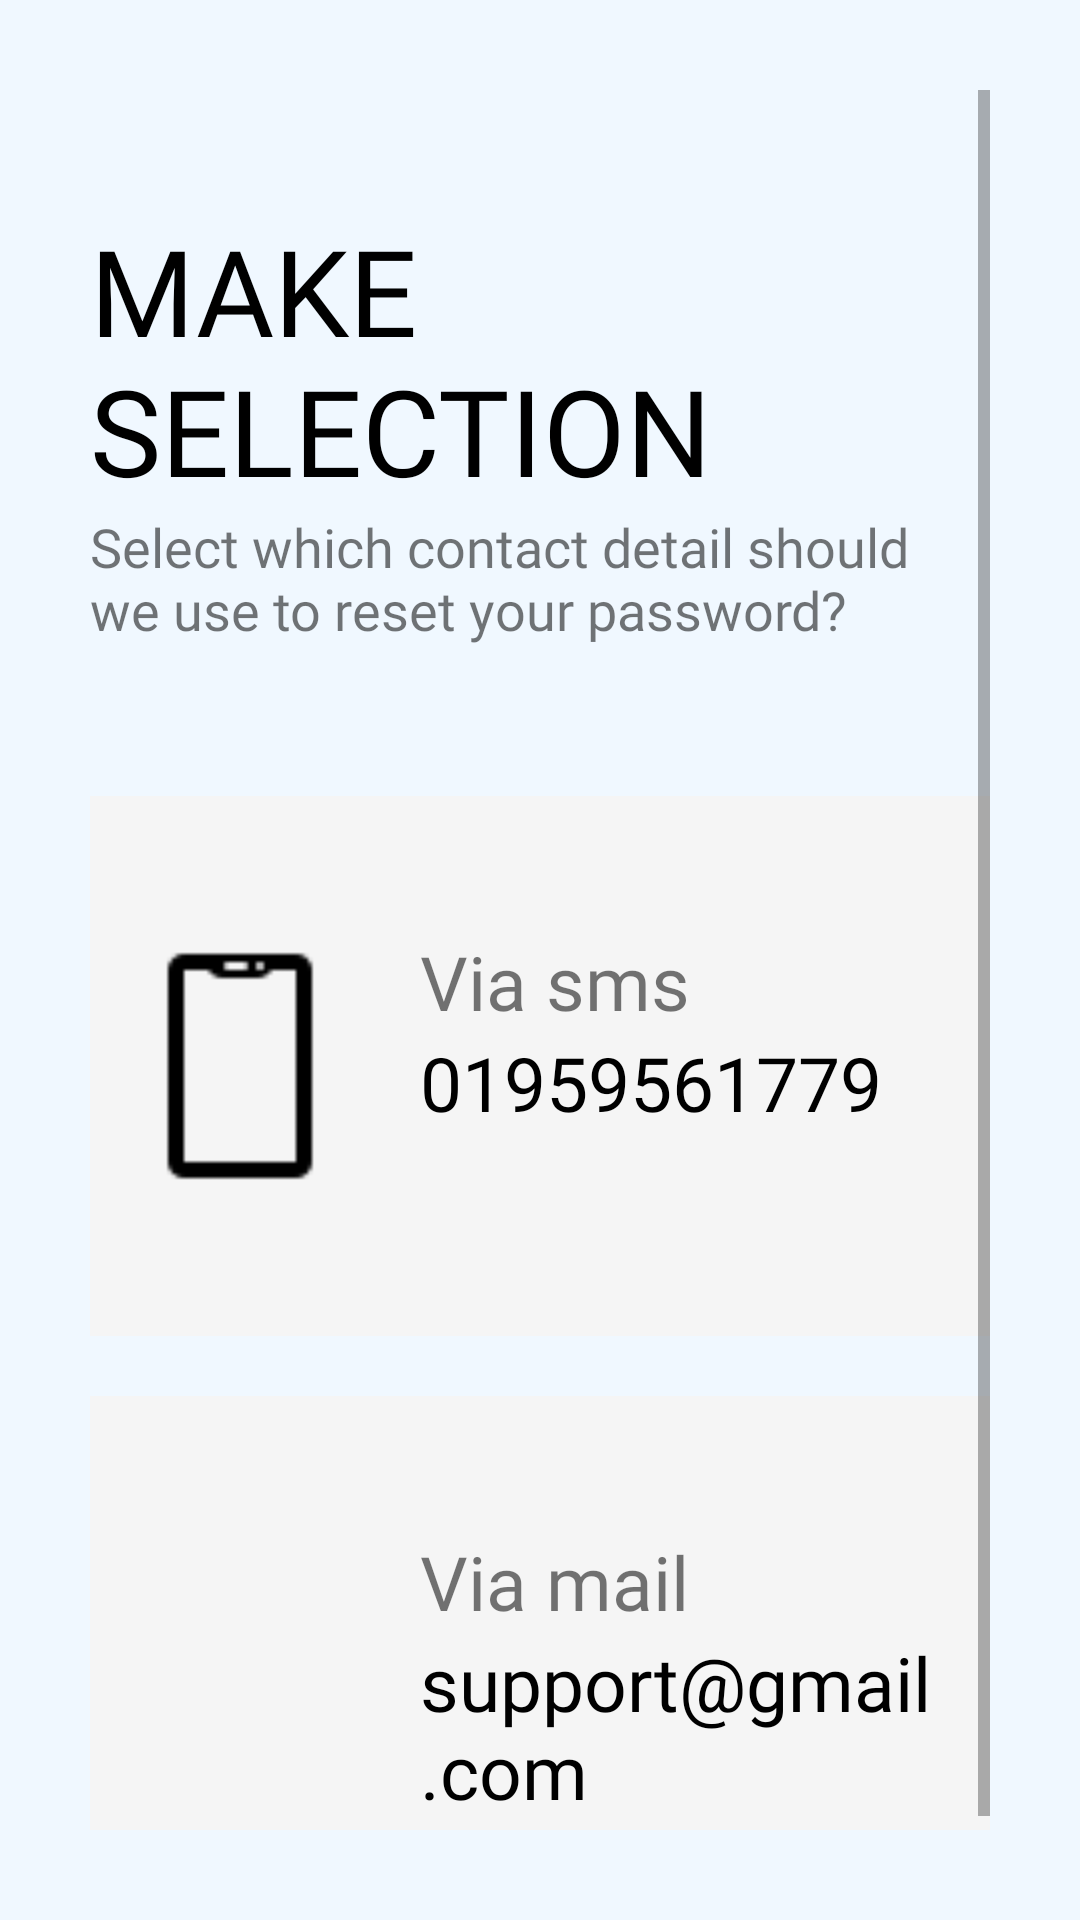

Android layout source for this screen:
<!-- AndroidManifest.xml: application theme Theme.CityGuide -->
<!-- res/layout/activity_make_selection.xml -->
<?xml version="1.0" encoding="utf-8"?>
<ScrollView xmlns:android="http://schemas.android.com/apk/res/android"
    xmlns:app="http://schemas.android.com/apk/res-auto"
    xmlns:tools="http://schemas.android.com/tools"
    android:layout_width="match_parent"
    android:layout_height="match_parent"
    tools:context=".Common.LoginSignup.ForgetPassword"
    android:background="@color/lightSky"
    android:padding="30dp">

    <LinearLayout
        android:layout_width="match_parent"
        android:layout_height="wrap_content"
        android:orientation="vertical">

        <ImageView
            android:layout_width="wrap_content"
            android:layout_height="wrap_content"
            android:src="@drawable/ic_baseline_arrow_back_24"
            android:padding="5dp"/>

        <TextView
            android:layout_width="wrap_content"
            android:layout_height="wrap_content"
            android:text="Make Selection"
            android:textColor="@color/black"
            android:textSize="40sp"
            android:textAllCaps="true"
            android:fontFamily="@font/muli_extrabold"
            android:layout_marginTop="30dp" />

        <TextView
            android:layout_width="wrap_content"
            android:layout_height="wrap_content"
            android:text="Select which contact detail should we use to reset your password?"
            android:textSize="18sp"
            android:fontFamily="@font/muli" />
          <RelativeLayout
              android:layout_width="match_parent"
              android:layout_height="180dp"
              android:layout_marginTop="50dp"
              android:background="@color/lightWhite"
              android:padding="10dp">

              <ImageView
                  android:id="@+id/mobile_icon"
                  android:layout_width="80dp"
                  android:layout_height="80dp"
                  android:src="@drawable/mobile"
                  android:layout_centerVertical="true"
                  android:layout_marginRight="20dp"/>

              <TextView
                  android:id="@+id/mobile_title"
                  android:layout_width="wrap_content"
                  android:layout_height="wrap_content"
                  android:text="Via sms"
                  android:textSize="25sp"
                  android:fontFamily="@font/muli"
                  android:layout_toRightOf="@+id/mobile_icon"
                  android:layout_marginTop="35dp" />

              <TextView
                  android:id="@+id/mobile_des"
                  android:layout_width="wrap_content"
                  android:layout_height="wrap_content"
                  android:text="01959561779"
                  android:textSize="25sp"
                  android:fontFamily="@font/muli"
                  android:layout_toRightOf="@+id/mobile_icon"
                  android:layout_below="@+id/mobile_title"
                  android:textColor="@color/black"/>

              <Button
                  android:layout_width="match_parent"
                  android:layout_height="match_parent"
                  android:background="#00000000"/>


          </RelativeLayout>

        <RelativeLayout
            android:layout_width="match_parent"
            android:layout_height="180dp"
            android:layout_marginTop="20dp"
            android:background="@color/lightWhite"
            android:padding="10dp">

            <ImageView
                android:id="@+id/mail_icon"
                android:layout_width="80dp"
                android:layout_height="80dp"
                android:src="@drawable/ic_baseline_email_24"
                android:layout_centerVertical="true"
                android:layout_marginRight="20dp"/>

            <TextView
                android:id="@+id/mail_title"
                android:layout_width="wrap_content"
                android:layout_height="wrap_content"
                android:text="Via mail"
                android:textSize="25sp"
                android:fontFamily="@font/muli"
                android:layout_toRightOf="@+id/mail_icon"
                android:layout_marginTop="35dp" />

            <TextView
                android:id="@+id/mail_des"
                android:layout_width="wrap_content"
                android:layout_height="wrap_content"
                android:text="support@gmail.com"
                android:textSize="25sp"
                android:fontFamily="@font/muli"
                android:layout_toRightOf="@+id/mail_icon"
                android:layout_below="@+id/mail_title"
                android:textColor="@color/black"/>

            <Button
                android:layout_width="match_parent"
                android:layout_height="match_parent"
                android:background="#00000000"/>


        </RelativeLayout>

    </LinearLayout>

</ScrollView>
<!-- resources referenced by this layout -->
<resources>
  <color name="black">#FF000000</color>
  <color name="lightSky">#F0F8FF</color>
  <color name="lightWhite">#f5f5f5</color>
  <!-- drawable mobile: png bitmap (drawable, 362 bytes) -->
  <style name="Theme.CityGuide" parent="Theme.MaterialComponents.Light.NoActionBar.Bridge">
          
          <item name="colorPrimary">@color/purple_500</item>
          <item name="colorPrimaryVariant">@color/purple_700</item>
          <item name="colorOnPrimary">@color/white</item>
          
          <item name="colorSecondary">@color/teal_200</item>
          <item name="colorSecondaryVariant">@color/teal_700</item>
          <item name="colorOnSecondary">@color/black</item>
          
          <item name="android:statusBarColor">?attr/colorPrimaryVariant</item>
          
      </style>
  <color name="purple_500">#FF6200EE</color>
  <color name="purple_700">#FF3700B3</color>
  <color name="white">#FFFFFFFF</color>
  <color name="teal_200">#FF03DAC5</color>
  <color name="teal_700">#FF018786</color>
</resources>
